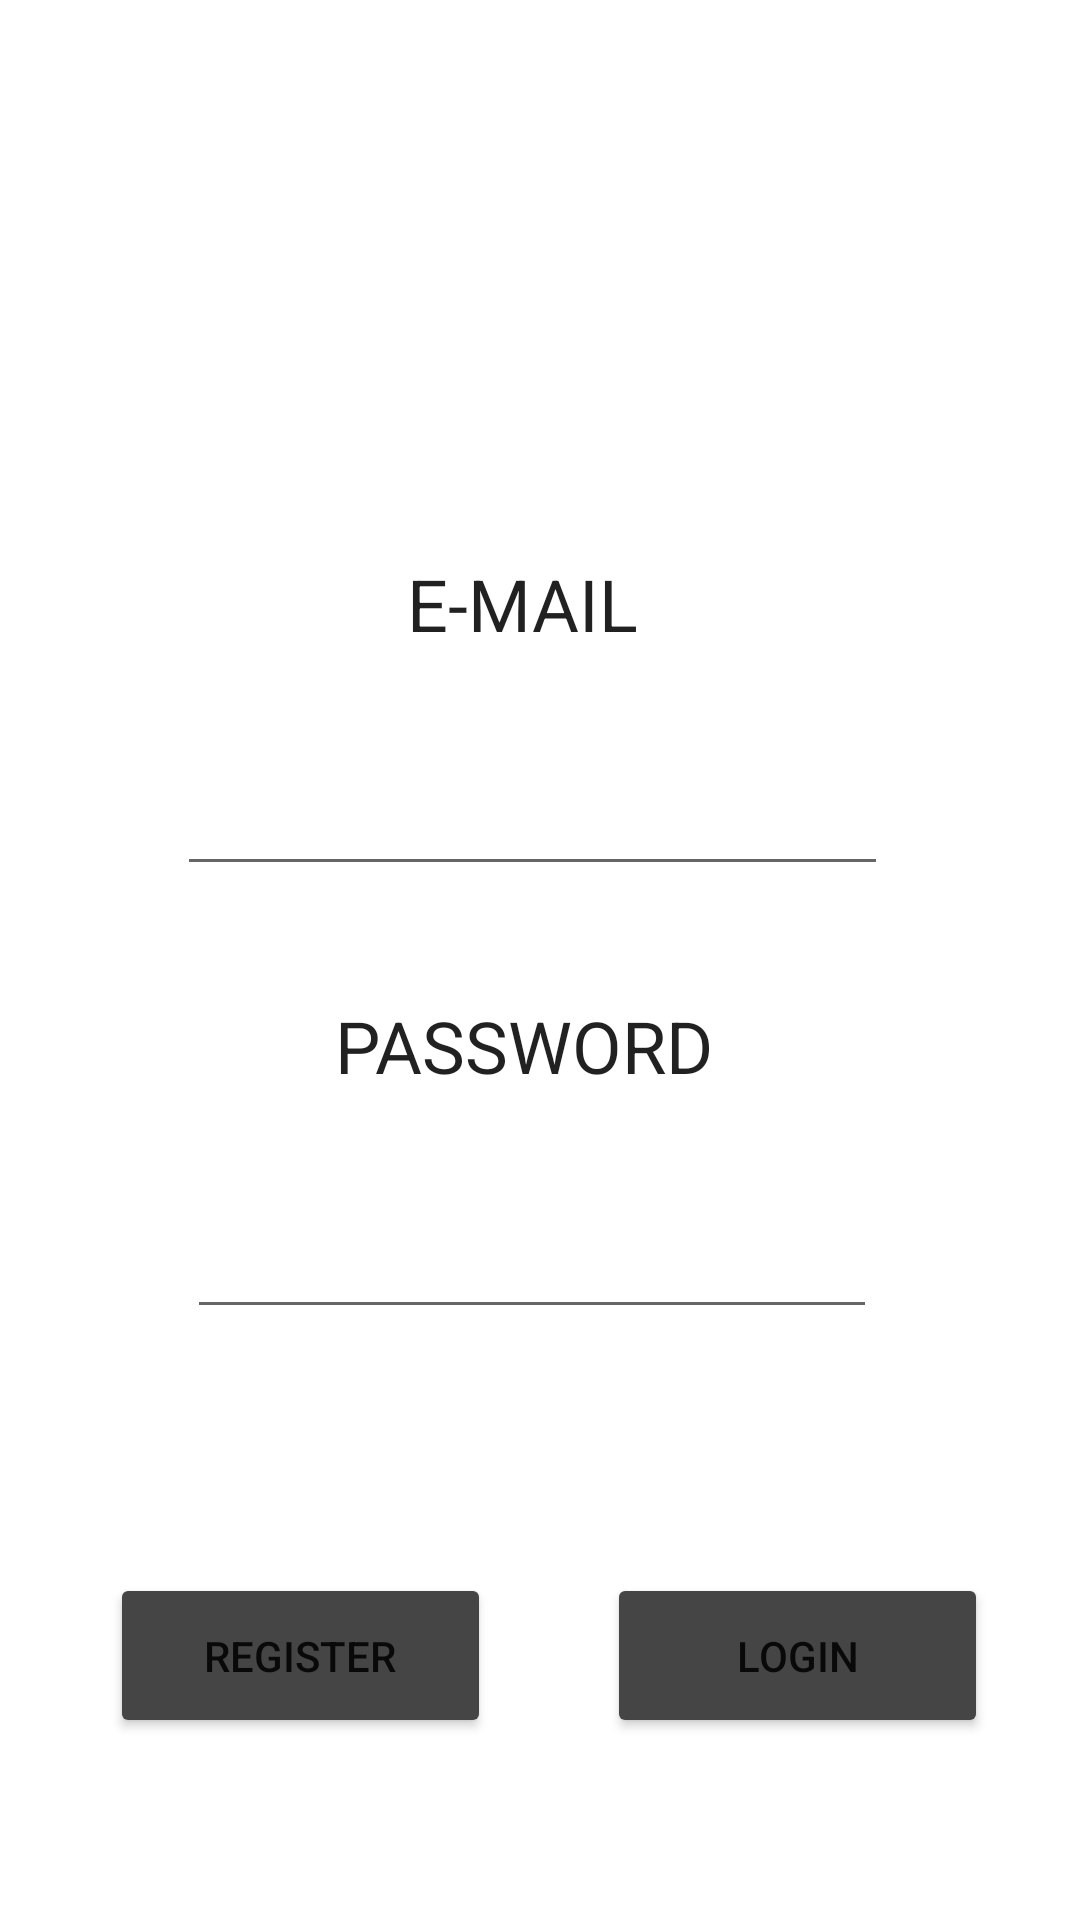

Here is an Android app screen rendered from its layout file. Give the layout XML and the strings, colors and styles it references.
<!-- AndroidManifest.xml: application theme Theme.Login_example -->
<!-- res/layout/activity_main.xml -->
<?xml version="1.0" encoding="utf-8"?>
<androidx.constraintlayout.widget.ConstraintLayout xmlns:android="http://schemas.android.com/apk/res/android"
    xmlns:app="http://schemas.android.com/apk/res-auto"
    xmlns:tools="http://schemas.android.com/tools"
    android:layout_width="match_parent"
    android:layout_height="match_parent"
    android:background="@color/gray"
    tools:context=".Login">

    <TextView
        android:id="@+id/textView2"
        android:layout_width="185dp"
        android:layout_height="33dp"
        android:text="    PASSWORD"
        android:textAppearance="@style/TextAppearance.AppCompat.Body1"
        android:textSize="24sp"
        app:layout_constraintBottom_toBottomOf="parent"
        app:layout_constraintEnd_toEndOf="@+id/textView"
        app:layout_constraintHorizontal_bias="0.0"
        app:layout_constraintStart_toStartOf="@+id/textView"
        app:layout_constraintTop_toBottomOf="@+id/editTextTextPersonName2"
        app:layout_constraintVertical_bias="0.119" />

    <TextView
        android:id="@+id/textView"
        android:layout_width="185dp"
        android:layout_height="33dp"
        android:text="        E-MAIL"
        android:textAppearance="@style/TextAppearance.AppCompat.Body1"
        android:textSize="24sp"
        app:layout_constraintBottom_toBottomOf="parent"
        app:layout_constraintEnd_toEndOf="parent"
        app:layout_constraintStart_toStartOf="parent"
        app:layout_constraintTop_toTopOf="parent"
        app:layout_constraintVertical_bias="0.305" />

    <EditText
        android:id="@+id/editTextTextPersonName2"
        android:layout_width="237dp"
        android:layout_height="45dp"
        android:ems="10"
        android:inputType="textPersonName"
        app:layout_constraintBottom_toBottomOf="parent"
        app:layout_constraintEnd_toEndOf="@+id/textView"
        app:layout_constraintHorizontal_bias="0.557"
        app:layout_constraintStart_toStartOf="@+id/textView"
        app:layout_constraintTop_toBottomOf="@+id/textView"
        app:layout_constraintVertical_bias="0.086" />

    <EditText
        android:id="@+id/editTextTextPassword"
        android:layout_width="230dp"
        android:layout_height="51dp"
        android:ems="10"
        android:inputType="textPassword"
        app:layout_constraintBottom_toBottomOf="parent"
        app:layout_constraintEnd_toEndOf="@+id/editTextTextPersonName2"
        app:layout_constraintHorizontal_bias="0.476"
        app:layout_constraintStart_toStartOf="@+id/editTextTextPersonName2"
        app:layout_constraintTop_toBottomOf="@+id/textView2"
        app:layout_constraintVertical_bias="0.119" />

    <Button
        android:id="@+id/button"
        android:layout_width="127dp"
        android:layout_height="55dp"
        android:layout_marginTop="103dp"
        android:text="LOGIN"
        app:backgroundTint="#454545"
        app:layout_constraintBottom_toBottomOf="parent"
        app:layout_constraintEnd_toEndOf="parent"
        app:layout_constraintHorizontal_bias="0.869"
        app:layout_constraintStart_toStartOf="parent"
        app:layout_constraintTop_toTopOf="parent"
        app:layout_constraintVertical_bias="0.874" />

    <Button
        android:id="@+id/button2"
        android:layout_width="127dp"
        android:layout_height="55dp"
        android:layout_marginTop="103dp"
        android:text="REGISTER"
        app:backgroundTint="#454545"
        app:layout_constraintBottom_toBottomOf="parent"
        app:layout_constraintEnd_toEndOf="parent"
        app:layout_constraintHorizontal_bias="0.158"
        app:layout_constraintStart_toStartOf="parent"
        app:layout_constraintTop_toTopOf="parent"
        app:layout_constraintVertical_bias="0.874" />

    <ImageView
        android:id="@+id/imageView2"
        android:layout_width="275dp"
        android:layout_height="152dp"
        android:layout_marginTop="4dp"
        app:layout_constraintEnd_toEndOf="@+id/textView"
        app:layout_constraintHorizontal_bias="0.6"
        app:layout_constraintStart_toStartOf="@+id/textView"
        app:layout_constraintTop_toTopOf="parent"
        app:srcCompat="@drawable/hyve_logo" />

</androidx.constraintlayout.widget.ConstraintLayout>
<!-- resources referenced by this layout -->
<resources>
  <style name="Theme.Login_example" parent="Theme.MaterialComponents.DayNight.DarkActionBar">
          
          <item name="colorPrimary">@color/red_300</item>
          <item name="colorPrimaryVariant">@color/red_100</item>
          <item name="colorOnPrimary">@color/black_800</item>
          
          <item name="colorSecondary">@color/red_100</item>
          <item name="colorSecondaryVariant">@color/red_300</item>
          <item name="colorOnSecondary">@color/black_800</item>
          
          <item name="android:statusBarColor" tools:targetApi="l">?attr/colorPrimaryVariant</item>
          
      </style>
  <color name="red_300">#BB000E</color>
  <color name="red_100">#E31C25</color>
  <color name="black_800">#111111</color>
</resources>
